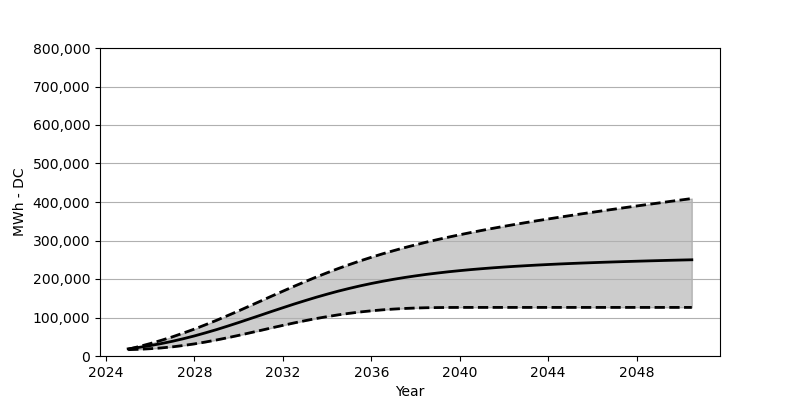

Data behind this chart, as committed beside it:
Date, Low, Base, High
2025-01, 16463, 18566, 17587
2025-07, 17453, 22473, 24648
2026-01, 18968, 27071, 32349
2026-07, 20978, 32266, 40689
2027-01, 23762, 38215, 49729
2027-07, 27287, 44864, 59605
2028-01, 31462, 52162, 70017
2028-07, 36307, 60172, 81171
2029-01, 41689, 68615, 92779
2029-07, 47441, 77584, 104902
2030-01, 53616, 86944, 117283
2030-07, 60028, 96490, 130014
2031-01, 66584, 106149, 142838
2031-07, 73161, 115829, 155652
2032-01, 79563, 125386, 168363
2032-07, 85790, 134756, 180857
2033-01, 91717, 143766, 193083
2033-07, 97222, 152415, 204835
2034-01, 102232, 160631, 216185
2034-07, 106840, 168373, 227030
2035-01, 110860, 175538, 237349
2035-07, 114396, 182187, 247111
2036-01, 117376, 188341, 256410
2036-07, 119881, 193939, 265224
2037-01, 121870, 199155, 273502
2037-07, 123447, 203856, 281347
2038-01, 124633, 208113, 288769
2038-07, 125386, 212041, 295820
2039-01, 125819, 215556, 302500
2039-07, 126066, 218814, 308820
2040-01, 126179, 221711, 314912
2040-07, 126210, 224381, 320685
2041-01, 126210, 226793, 326262
2041-07, 126210, 229030, 331643
2042-01, 126210, 231061, 336829
2042-07, 126210, 232885, 341777
2043-01, 126210, 234576, 346643
2043-07, 126210, 236164, 351364
2044-01, 126210, 237617, 355920
2044-07, 126210, 238988, 360395
2045-01, 126210, 240225, 364796
2045-07, 126210, 241369, 369116
2046-01, 126210, 242442, 373322
2046-07, 126210, 243472, 377486
2047-01, 126210, 244421, 381569
2047-07, 126210, 245318, 385620
2048-01, 126210, 246163, 389640
2048-07, 126210, 246998, 393568
2049-01, 126210, 247782, 397485
2049-07, 126210, 248534, 401362
2050-01, 126210, 249245, 405196
2050-07, 126210, 249915, 409042
